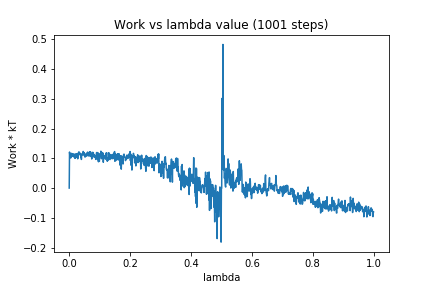

Values plotted in this chart, from the file beside it:
0, 0.0
1, 0.1212
2, 0.1096
3, 0.1146
4, 0.1122
5, 0.1012
6, 0.1165
7, 0.1168
8, 0.1143
9, 0.1073
10, 0.1065
11, 0.1158
12, 0.1146
13, 0.1098
14, 0.1063
15, 0.1055
16, 0.1149
17, 0.1044
18, 0.1027
19, 0.09994
20, 0.1097
21, 0.1025
22, 0.1156
23, 0.1109
24, 0.1096
25, 0.1154
26, 0.1027
27, 0.1155
28, 0.09851
29, 0.114
30, 0.1191
31, 0.1194
32, 0.1221
33, 0.1177
34, 0.1175
35, 0.1121
36, 0.1167
37, 0.1165
38, 0.1054
39, 0.1147
40, 0.09629
41, 0.1127
42, 0.1129
43, 0.1129
44, 0.113
45, 0.1117
46, 0.1232
47, 0.114
48, 0.1143
49, 0.1195
50, 0.1084
51, 0.1142
52, 0.1041
53, 0.1123
54, 0.1124
55, 0.1095
56, 0.1159
57, 0.1074
58, 0.1112
59, 0.1195
60, 0.1183
... 940 more rows
